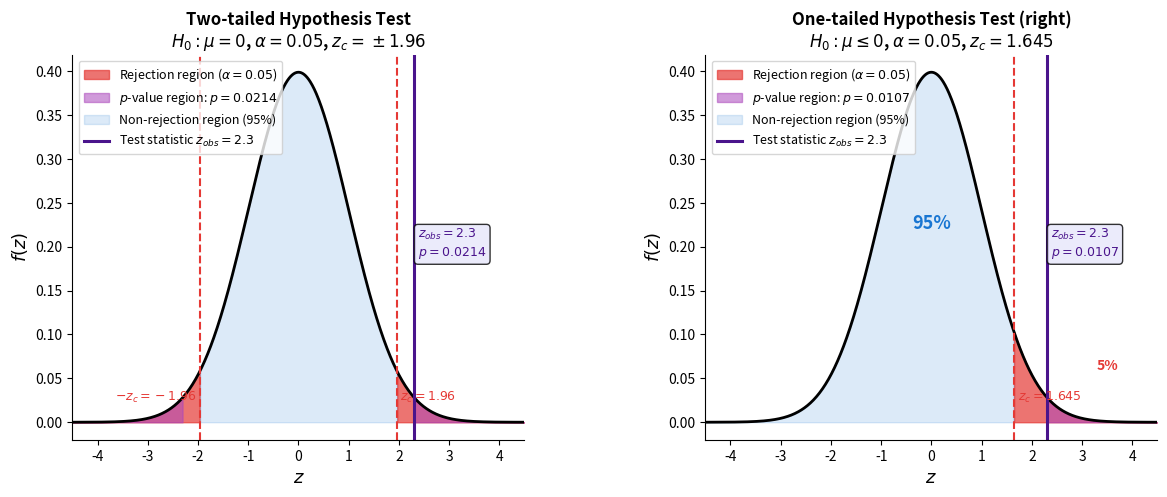

Python code for this plot: (Note: this script raises an exception after producing the figure.)
"""
hypothesis_testing.py
---------------------
Left  : two-tailed hypothesis test.  Standard normal PDF; rejection regions
        (|z| > 1.96) shaded red; example test statistic z_obs = 2.3 shown;
        p-value region annotated.
Right : one-tailed (right tail) test.  Rejection region z > 1.645 shaded red;
        same z_obs shown.
"""

import numpy as np
import matplotlib.pyplot as plt
import scipy.stats as stats

x = np.linspace(-4.5, 4.5, 900)
pdf = stats.norm.pdf(x)

z_obs      = 2.3
z_two      = 1.96
z_one      = 1.645
p_two      = 2 * (1 - stats.norm.cdf(abs(z_obs)))   # two-tailed p-value
p_one      = 1 - stats.norm.cdf(z_obs)               # one-tailed p-value

# ── Figure ────────────────────────────────────────────────────────────────────
fig, axes = plt.subplots(1, 2, figsize=(14, 5))
fig.subplots_adjust(wspace=0.40)

# ─── Left: two-tailed ─────────────────────────────────────────────────────────
ax = axes[0]
ax.plot(x, pdf, "k-", linewidth=2.0)

# Rejection regions
x_left  = x[x <= -z_two]
x_right = x[x >= z_two]
ax.fill_between(x_left,  stats.norm.pdf(x_left),  alpha=0.70,
                color="#E53935", label=r"Rejection region ($\alpha=0.05$)")
ax.fill_between(x_right, stats.norm.pdf(x_right), alpha=0.70,
                color="#E53935")

# p-value region (beyond |z_obs| in both tails)
x_pval_r = x[x >= z_obs]
x_pval_l = x[x <= -z_obs]
ax.fill_between(x_pval_r, stats.norm.pdf(x_pval_r), alpha=0.55,
                color="#AB47BC", label=f"$p$-value region: $p={p_two:.4f}$")
ax.fill_between(x_pval_l, stats.norm.pdf(x_pval_l), alpha=0.55,
                color="#AB47BC")

# Non-rejection region
x_mid = x[(x >= -z_two) & (x <= z_two)]
ax.fill_between(x_mid, stats.norm.pdf(x_mid), alpha=0.15,
                color="#1976D2", label="Non-rejection region (95%)")

# Critical value lines
ax.axvline(-z_two, color="#E53935", linestyle="--", linewidth=1.5)
ax.axvline( z_two, color="#E53935", linestyle="--", linewidth=1.5)
ax.text(-z_two - 0.06, 0.025, f"$-z_c={-z_two}$",
        ha="right", fontsize=9, color="#E53935")
ax.text( z_two + 0.06, 0.025, f"$z_c={z_two}$",
        ha="left", fontsize=9, color="#E53935")

# Test statistic
ax.axvline(z_obs, color="#4A148C", linewidth=2.2, linestyle="-",
           label=f"Test statistic $z_{{obs}}={z_obs}$")
ax.text(z_obs + 0.08, 0.19, f"$z_{{obs}}={z_obs}$\n$p={p_two:.4f}$",
        ha="left", fontsize=9, color="#4A148C",
        bbox=dict(boxstyle="round", fc="lavender", alpha=0.8))

ax.set_xlabel("$z$", fontsize=13)
ax.set_ylabel("$f(z)$", fontsize=13)
ax.set_title("Two-tailed Hypothesis Test\n"
             r"$H_0: \mu=0$, $\alpha=0.05$, $z_c = \pm1.96$",
             fontsize=12, fontweight="bold")
ax.legend(fontsize=9, loc="upper left")
ax.set_xlim(-4.5, 4.5)
ax.spines["top"].set_visible(False)
ax.spines["right"].set_visible(False)

# ─── Right: one-tailed ────────────────────────────────────────────────────────
ax = axes[1]
ax.plot(x, pdf, "k-", linewidth=2.0)

# Rejection region
x_rej = x[x >= z_one]
ax.fill_between(x_rej, stats.norm.pdf(x_rej), alpha=0.70,
                color="#E53935", label=r"Rejection region ($\alpha=0.05$)")

# p-value region
x_pval = x[x >= z_obs]
ax.fill_between(x_pval, stats.norm.pdf(x_pval), alpha=0.55,
                color="#AB47BC", label=f"$p$-value region: $p={p_one:.4f}$")

# Non-rejection
x_main = x[x <= z_one]
ax.fill_between(x_main, stats.norm.pdf(x_main), alpha=0.15,
                color="#1976D2", label="Non-rejection region (95%)")

# Critical value line
ax.axvline(z_one, color="#E53935", linestyle="--", linewidth=1.5)
ax.text(z_one + 0.08, 0.025, f"$z_c={z_one}$",
        ha="left", fontsize=9, color="#E53935")

# Test statistic
ax.axvline(z_obs, color="#4A148C", linewidth=2.2, linestyle="-",
           label=f"Test statistic $z_{{obs}}={z_obs}$")
ax.text(z_obs + 0.08, 0.19, f"$z_{{obs}}={z_obs}$\n$p={p_one:.4f}$",
        ha="left", fontsize=9, color="#4A148C",
        bbox=dict(boxstyle="round", fc="lavender", alpha=0.8))

ax.text(3.5, 0.06, "5%", ha="center", fontsize=10,
        color="#E53935", fontweight="bold")
ax.text(0, 0.22, "95%", ha="center", fontsize=13,
        color="#1976D2", fontweight="bold")

ax.set_xlabel("$z$", fontsize=13)
ax.set_ylabel("$f(z)$", fontsize=13)
ax.set_title("One-tailed Hypothesis Test (right)\n"
             r"$H_0: \mu\leq0$, $\alpha=0.05$, $z_c = 1.645$",
             fontsize=12, fontweight="bold")
ax.legend(fontsize=9, loc="upper left")
ax.set_xlim(-4.5, 4.5)
ax.spines["top"].set_visible(False)
ax.spines["right"].set_visible(False)

# ── Save & show ───────────────────────────────────────────────────────────────
outdir = "/Users/kaichiht/kuiper2000@gmail.com - Google Drive/My Drive/website-hugo/Objective_Analysis/General_statistical_test/"
fig.savefig(outdir + "hypothesis_testing.png", dpi=150, bbox_inches="tight")
plt.show()
